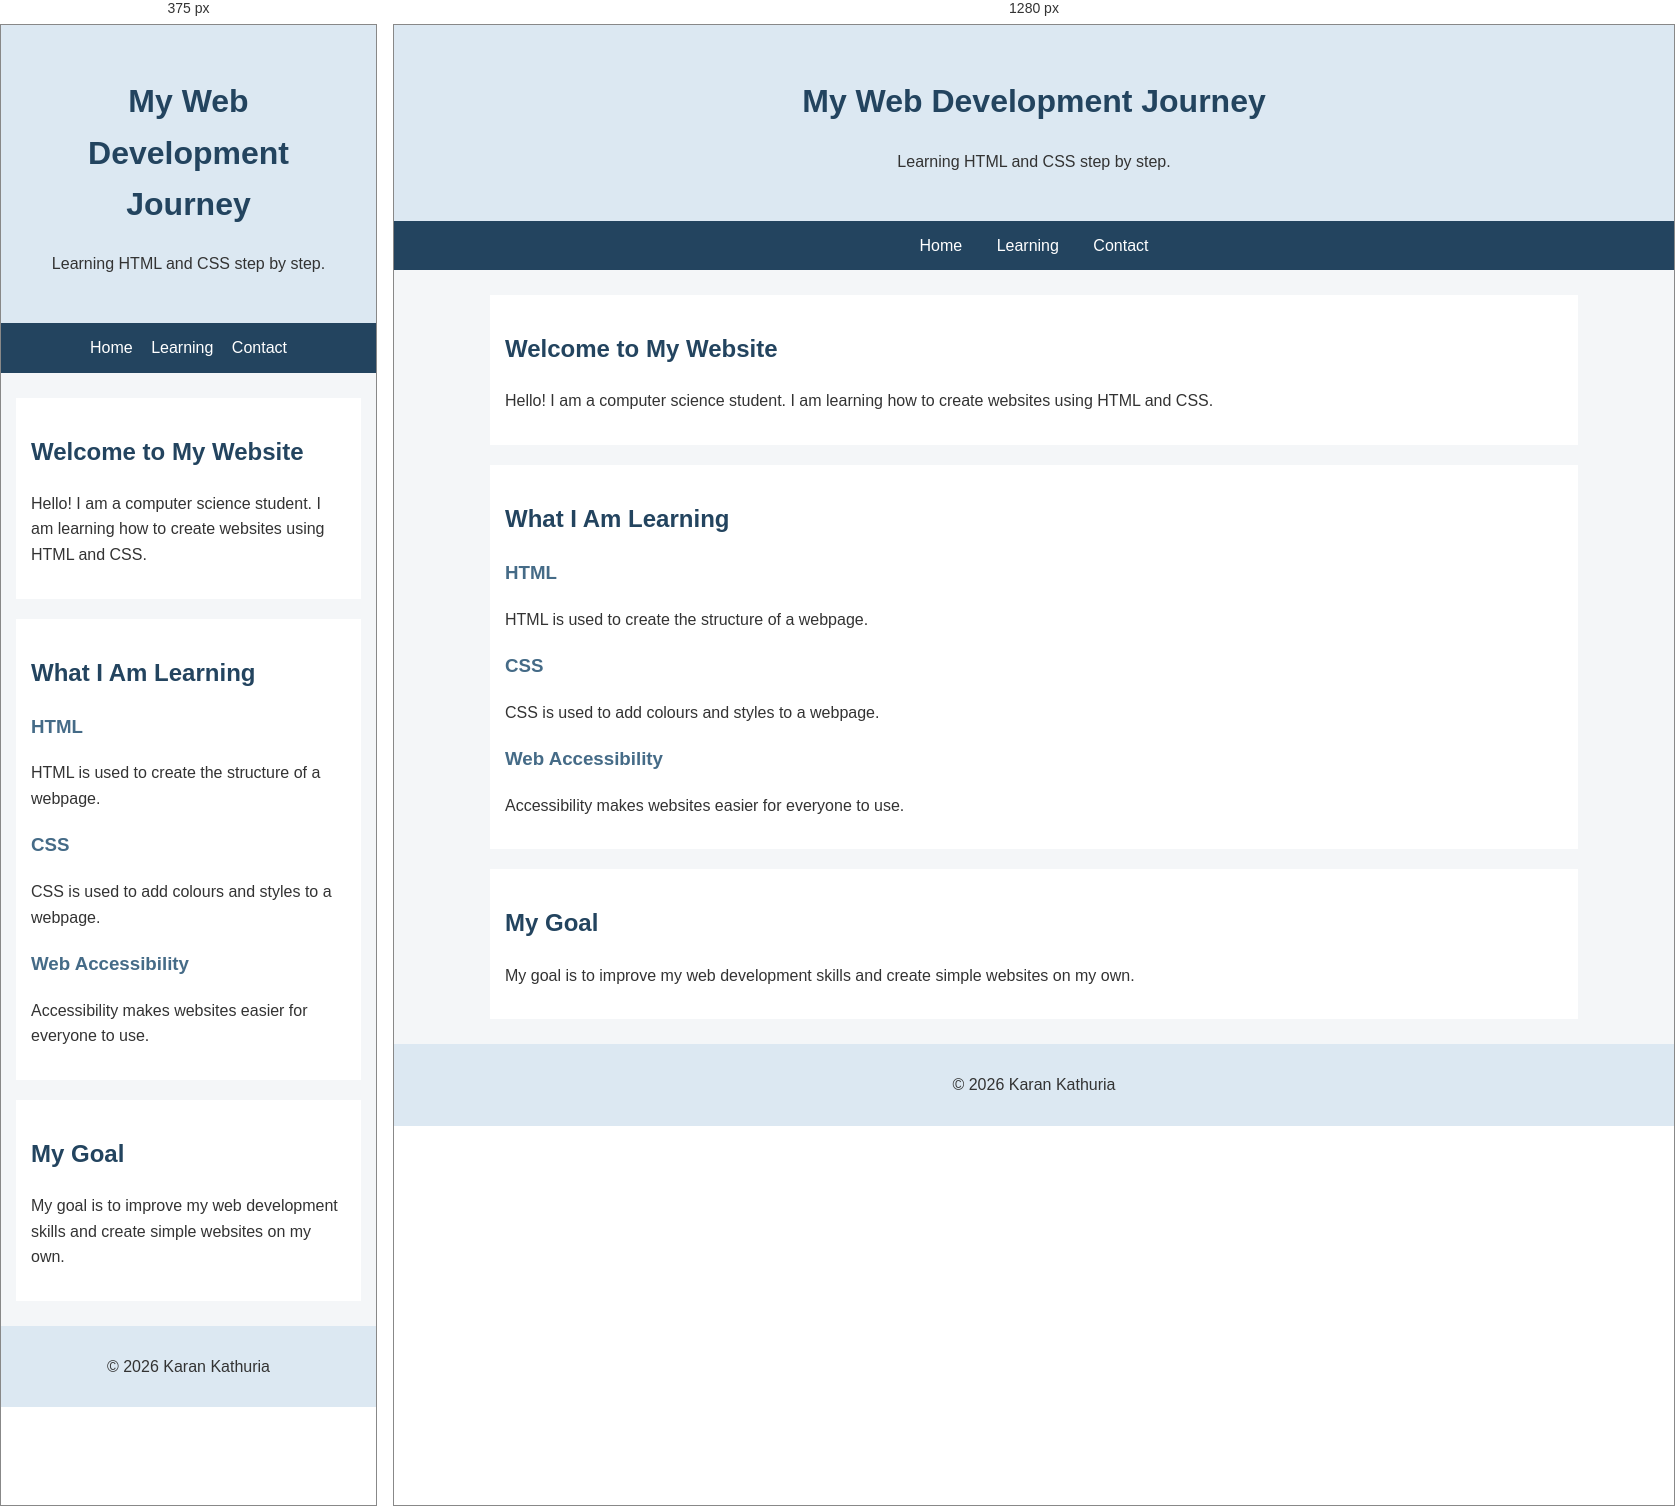
Rendered at 375 px and 1280 px, left to right.

<!-- file: index.html -->

<!DOCTYPE html>
<html lang="en">
<head>
    <meta charset="UTF-8">
    <meta name="viewport" content="width=device-width, initial-scale=1.0">

    <meta name="description" content="A simple webpage about learning web development.">
    <meta name="keywords" content="HTML, CSS, Web Development">
    <meta name="author" content="Karan Kathuria">

    <title>My Web Development Page</title>

    <link rel="stylesheet" href="style.css">
</head>
<body>

    <header>
        <h1>My Web Development Journey</h1>
        <p>Learning HTML and CSS step by step.</p>
    </header>

    <nav aria-label="Main navigation">
        <a href="#home">Home</a>
        <a href="#learning">Learning</a>
        <a href="#contact">Contact</a>
    </nav>

    <main>

        <section id="home">
            <h2>Welcome to My Website</h2>
            <p>
                Hello! I am a computer science student.
                I am learning how to create websites using
                HTML and CSS.
            </p>
        </section>

        <section id="learning">
            <h2>What I Am Learning</h2>

            <h3>HTML</h3>
            <p>HTML is used to create the structure of a webpage.</p>

            <h3>CSS</h3>
            <p>CSS is used to add colours and styles to a webpage.</p>

            <h3>Web Accessibility</h3>
            <p>Accessibility makes websites easier for everyone to use.</p>
        </section>

        <section id="contact">
            <h2>My Goal</h2>
            <p>
                My goal is to improve my web development skills
                and create simple websites on my own.
            </p>
        </section>

    </main>

    <footer>
        <p>&copy; 2026 Karan Kathuria</p>
    </footer>

</body>
</html>


/* @media block from style.css */
@media (max-width: 600px) {
    main {
        width: 92%;
    }

    nav a {
        margin: 7px;
    }
}